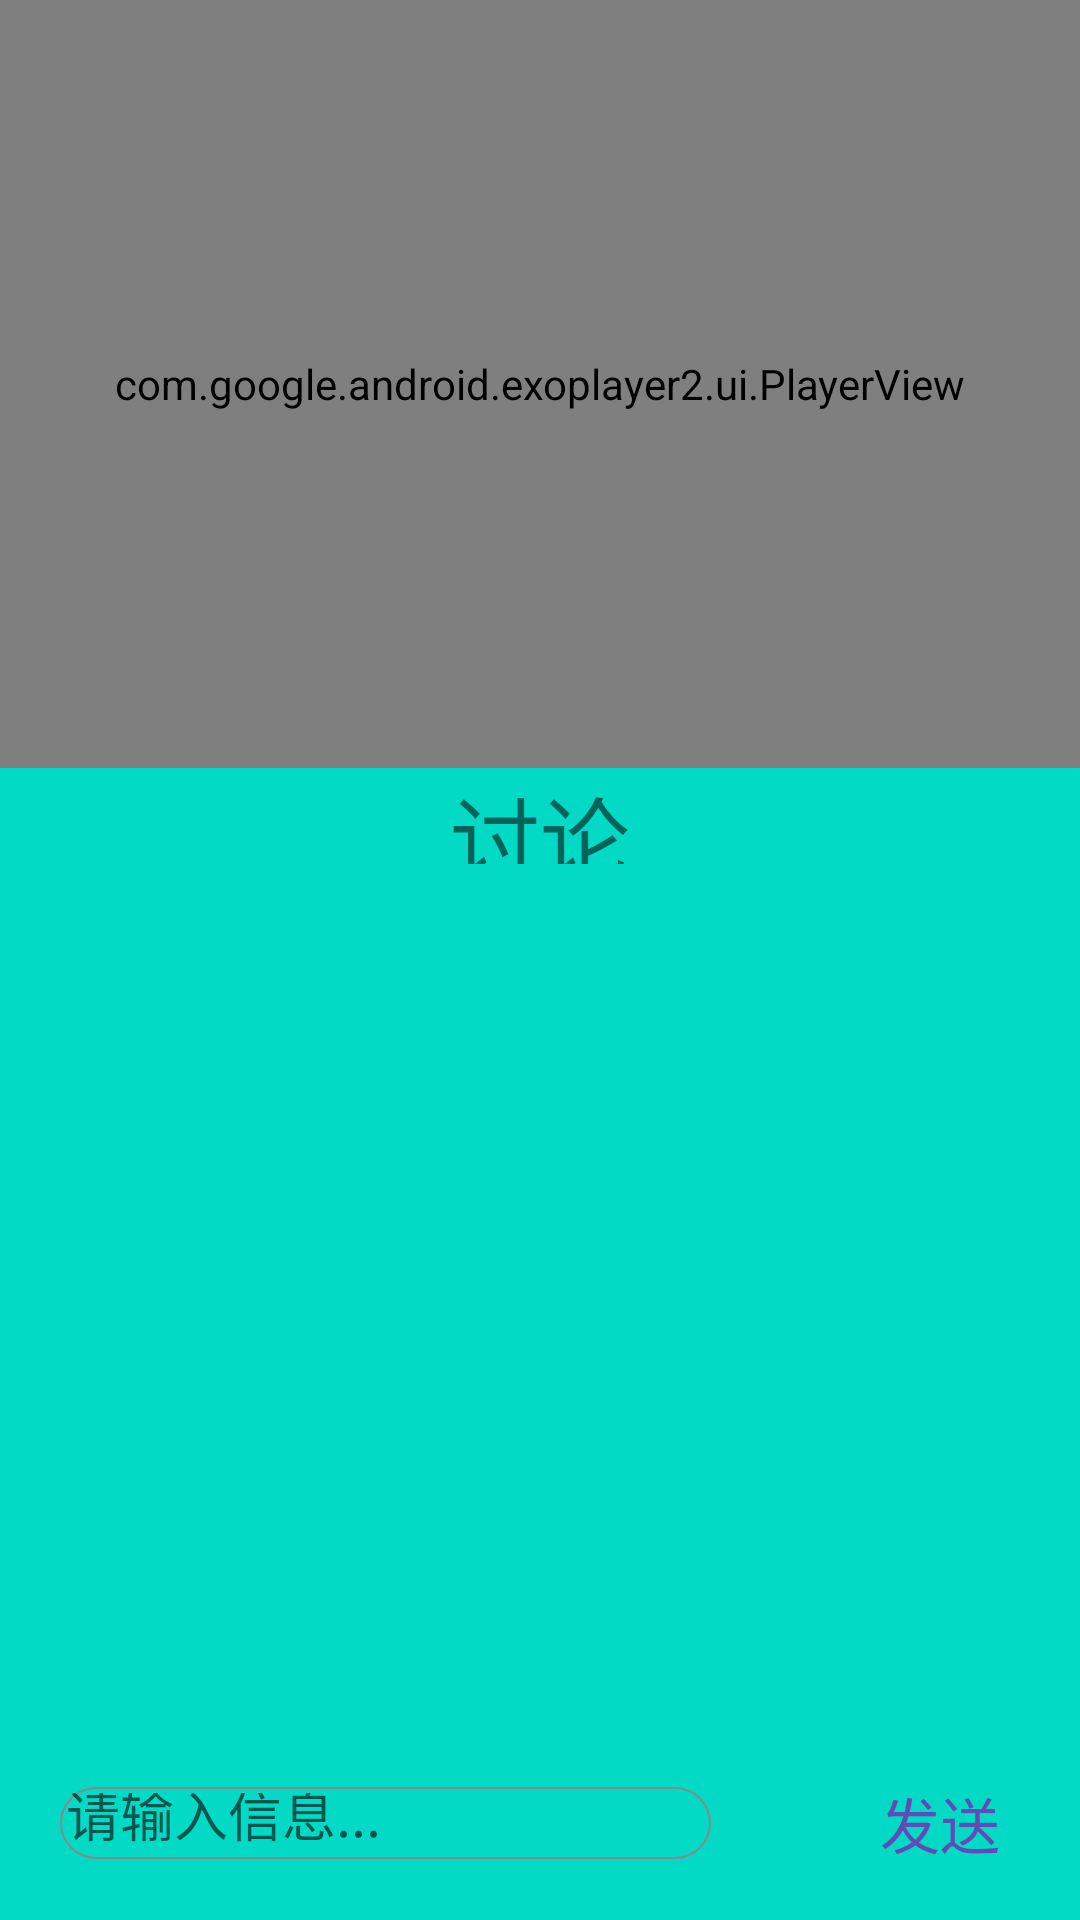

Android layout source for this screen:
<!-- AndroidManifest.xml: application theme Theme.StudyOnline -->
<!-- res/layout/activity_lesson_start.xml -->
<?xml version="1.0" encoding="utf-8"?>
<LinearLayout xmlns:android="http://schemas.android.com/apk/res/android"
    xmlns:tools="http://schemas.android.com/tools"
    android:layout_width="match_parent"
    android:layout_height="match_parent"
    android:orientation="vertical"
    android:background="@color/teal_200"
    tools:context=".LessonStartActivity">
    <net.ossrs.yasea.SrsCameraView
        android:layout_width="match_parent"
        android:layout_height="0dp"
        android:layout_weight="0.4"
        android:visibility="gone"
        android:id="@+id/live_video" />
    <com.google.android.exoplayer2.ui.PlayerView
        android:layout_width="match_parent"
        android:layout_height="0dp"
        android:layout_weight="0.4"
        android:id="@+id/live_watch" />
    <TextView
        android:layout_width="match_parent"
        android:layout_height="0dp"
        android:layout_weight="0.05"
        android:textSize="30sp"
        android:gravity="center"
        android:fontFamily="@font/hanyilingxintijian"
        android:text="@string/discuss"/>
    <ListView
        android:layout_width="match_parent"
        android:layout_height="0dp"
        android:layout_weight="0.45" />

    <LinearLayout
        android:layout_width="match_parent"
        android:layout_height="0dp"
        android:orientation="horizontal"
        android:layout_weight="0.1" >
        <EditText
            android:layout_width="0dp"
            android:layout_weight="0.7"
            android:layout_marginTop="20dp"
            android:layout_marginBottom="20dp"
            android:layout_marginStart="20dp"
            android:layout_marginEnd="30dp"
            android:layout_height="match_parent"
            android:id="@+id/live_message"
            android:hint="@string/message_hint"
            android:background="@drawable/input_drawable"
            tools:ignore="NestedWeights" />
        <Button
            android:layout_width="0dp"
            android:layout_weight="0.3"
            android:layout_height="match_parent"
            android:text="@string/send_message"
            android:textSize="20sp"
            android:textColor="@color/blue_violet"
            android:background="@android:color/transparent"
            android:id="@+id/send_message" />
    </LinearLayout>
</LinearLayout>
<!-- resources referenced by this layout -->
<resources>
  <color name="blue_violet">#624BB7</color>
  <color name="teal_200">#FF03DAC5</color>
  <!-- drawable input_drawable (drawable) -->
  <?xml version="1.0" encoding="utf-8"?>
  <shape xmlns:android="http://schemas.android.com/apk/res/android"
      android:shape="rectangle" >
  
      <gradient android:angle="45" />
      <padding
          android:bottom="2dp"
          android:left="2dp"
          android:right="2dp"
          android:top="2dp" />
      <corners android:radius="30dp" />
      <stroke
          android:width="2px"
          android:color="#838B8B" />
  </shape>
  <string name="discuss">讨论</string>
  <string name="message_hint">请输入信息...</string>
  <string name="send_message">发送</string>
  <style name="Theme.StudyOnline" parent="Theme.MaterialComponents.DayNight.NoActionBar.Bridge">
          
          <item name="colorPrimary">@color/purple_500</item>
          <item name="colorPrimaryVariant">@color/purple_700</item>
          <item name="colorOnPrimary">@color/white</item>
          
          <item name="colorSecondary">@color/teal_200</item>
          <item name="colorSecondaryVariant">@color/teal_700</item>
          <item name="colorOnSecondary">@color/black</item>
          
          <item name="android:statusBarColor" tools:targetApi="l">?attr/colorPrimaryVariant</item>
          
      </style>
  <color name="purple_500">#FF6200EE</color>
  <color name="purple_700">#FF3700B3</color>
  <color name="white">#FFFFFFFF</color>
  <color name="teal_700">#FF018786</color>
  <color name="black">#FF000000</color>
</resources>
